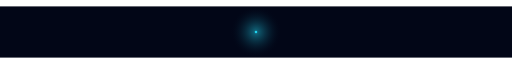
t = 0.00 s
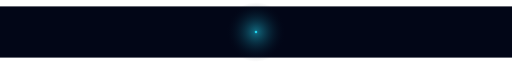
t = 0.50 s
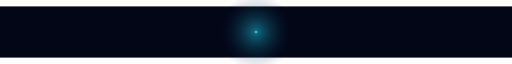
t = 1.50 s
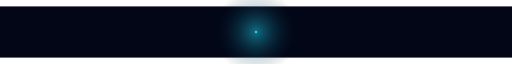
t = 2.00 s
t = 2.50 s: frame unchanged from t = 1.50 s, image omitted
t = 3.50 s: frame unchanged from t = 0.50 s, image omitted

The animated SVG that drew these frames (rendered in a browser with its animation timeline set to each time). Animation: 1 SMIL element (animate=1); one cycle of 4.00 s, repeats indefinitely.

<svg viewBox="0 0 1200 120" width="100%" height="120" xmlns="http://www.w3.org/2000/svg">
  <defs>
    <radialGradient id="g">
      <stop offset="0%" stop-color="#22d3ee" stop-opacity="0.5"/>
      <stop offset="100%" stop-color="#020617" stop-opacity="0"/>
    </radialGradient>
  </defs>

  <rect width="1200" height="120" fill="#020617"/>

  <circle cx="600" cy="60" r="80" fill="url(#g)">
    <animate attributeName="r" values="60;100;60" dur="4s" repeatCount="indefinite"/>
  </circle>

  <circle cx="600" cy="60" r="3" fill="#22d3ee"/>
</svg>
